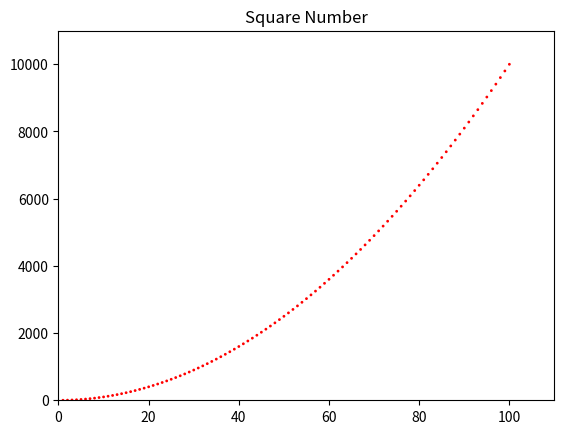

Write the Python code that produced this figure. (Note: this script raises an exception after producing the figure.)
# encoding=utf8
import matplotlib.pyplot as plt

x_value = list(range(1, 101))
y_value = [x ** 2 for x in x_value]
plt.axis([0, 110, 0, 11000])
# 散点图默认为蓝色和黑色轮廓，但绘制很多数据时，黑色轮廓可能粘在一起
# 通过两种方法设置点的颜色
# plt.scatter(x_value,y_value,s=4,edgecolors="none",c="red")
plt.scatter(x_value, y_value, s=4, edgecolors="none", c=(1, 0, 0))
plt.title("Square Number", fontSize=24)
plt.xlabel("value", fontSize=14)
plt.ylabel("Square of Value", fontSize=14)
plt.tick_params(axis="both", labelsize=10, color="red")
plt.show()
